Photos from the image-classification dataset "mantarlar" in the GitHub repository akatakan/Edible-Mushroom-Classifier. Its 3 classes are: yenebilen, yenilebilen, zehirli.

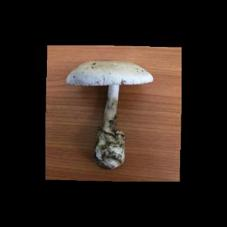
Label: yenebilen

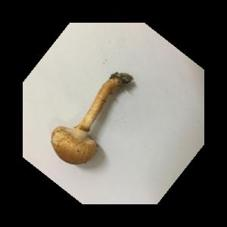
Label: zehirli

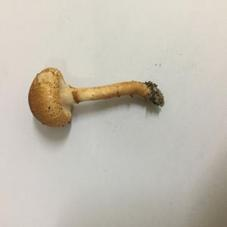
Label: zehirli

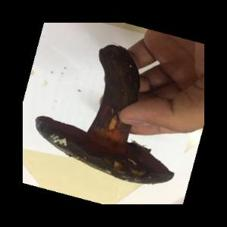
Label: yenebilen

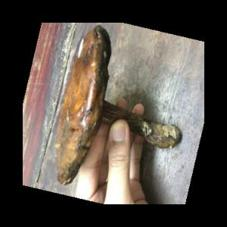
Label: yenebilen

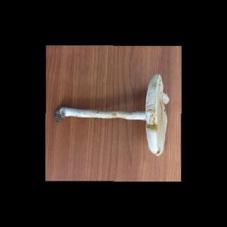
Label: zehirli
